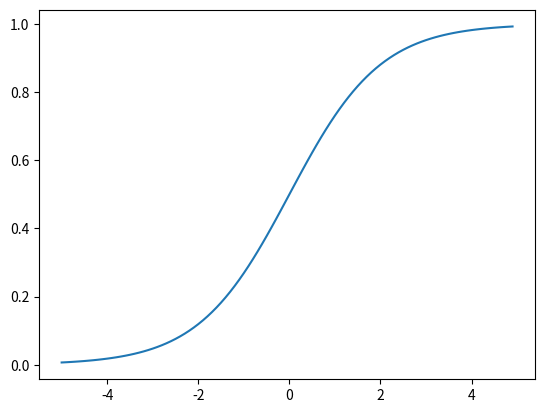

Write Python code to recreate this figure.
import numpy as np
from matplotlib import pyplot as plt

def sigmoid(x):
    return  1 / (1 + np.exp(-x))

X = np.arange(-5, 5, 0.1)
Y = sigmoid(X)

plt.plot(X, Y)
plt.show()
